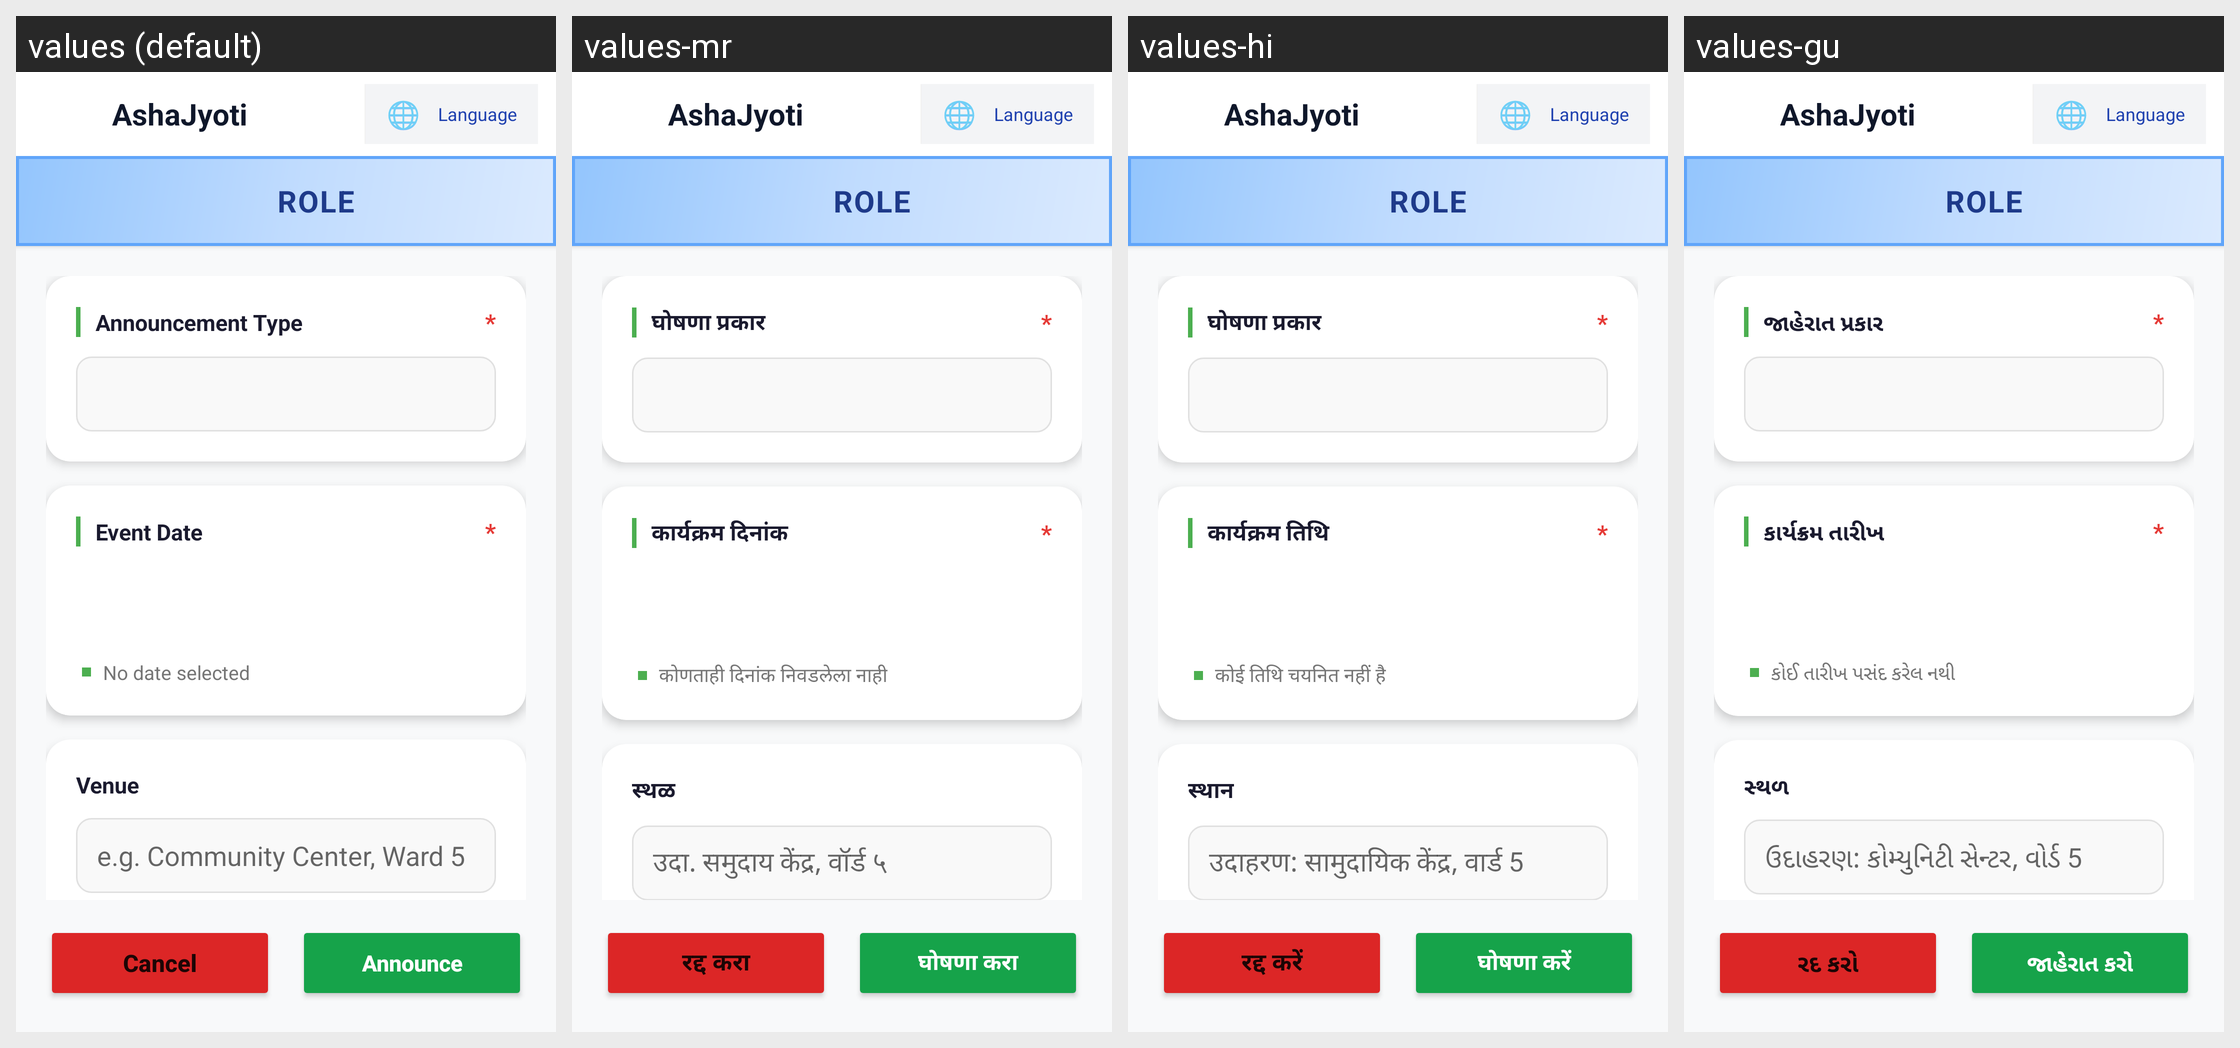

Locale-by-locale string values for the Android screen shown in this grid:
Android screen res/layout/activity_create_drive.xml rendered under 4 locales, left to right: values (default), values-mr, values-hi, values-gu. Device: Nexus 5 (rendered at 1080×1920; each locale shown at half size, 540×960, under a caption strip naming it); theme Theme.RoleBasedTelemedicinePatient.
Strings drawn on this screen, with the default value and each locale's value (text and hints the layout hard-codes, and strings that could not be matched under every locale, appear in the picture but are not listed):

announcement_type
  values: Announcement Type
  values-mr: घोषणा प्रकार
  values-hi: घोषणा प्रकार
  values-gu: જાહેરાત પ્રકાર

required_mark
  values: *
  values-mr: *  [not translated; the default value is used]
  values-hi: *  [not translated; the default value is used]
  values-gu: *  [not translated; the default value is used]

event_date
  values: Event Date
  values-mr: कार्यक्रम दिनांक
  values-hi: कार्यक्रम तिथि
  values-gu: કાર્યક્રમ તારીખ

no_date_selected
  values: No date selected
  values-mr: कोणताही दिनांक निवडलेला नाही
  values-hi: कोई तिथि चयनित नहीं है
  values-gu: કોઈ તારીખ પસંદ કરેલ નથી

venue
  values: Venue
  values-mr: स्थळ
  values-hi: स्थान
  values-gu: સ્થળ

venue_hint
  values: e.g. Community Center, Ward 5
  values-mr: उदा. समुदाय केंद्र, वॉर्ड ५
  values-hi: उदाहरण: सामुदायिक केंद्र, वार्ड 5
  values-gu: ઉદાહરણ: કોમ્યુનિટી સેન્ટર, વોર્ડ 5

cancel
  values: Cancel
  values-mr: रद्द करा
  values-hi: रद्द करें
  values-gu: રદ કરો

announce
  values: Announce
  values-mr: घोषणा करा
  values-hi: घोषणा करें
  values-gu: જાહેરાત કરો
